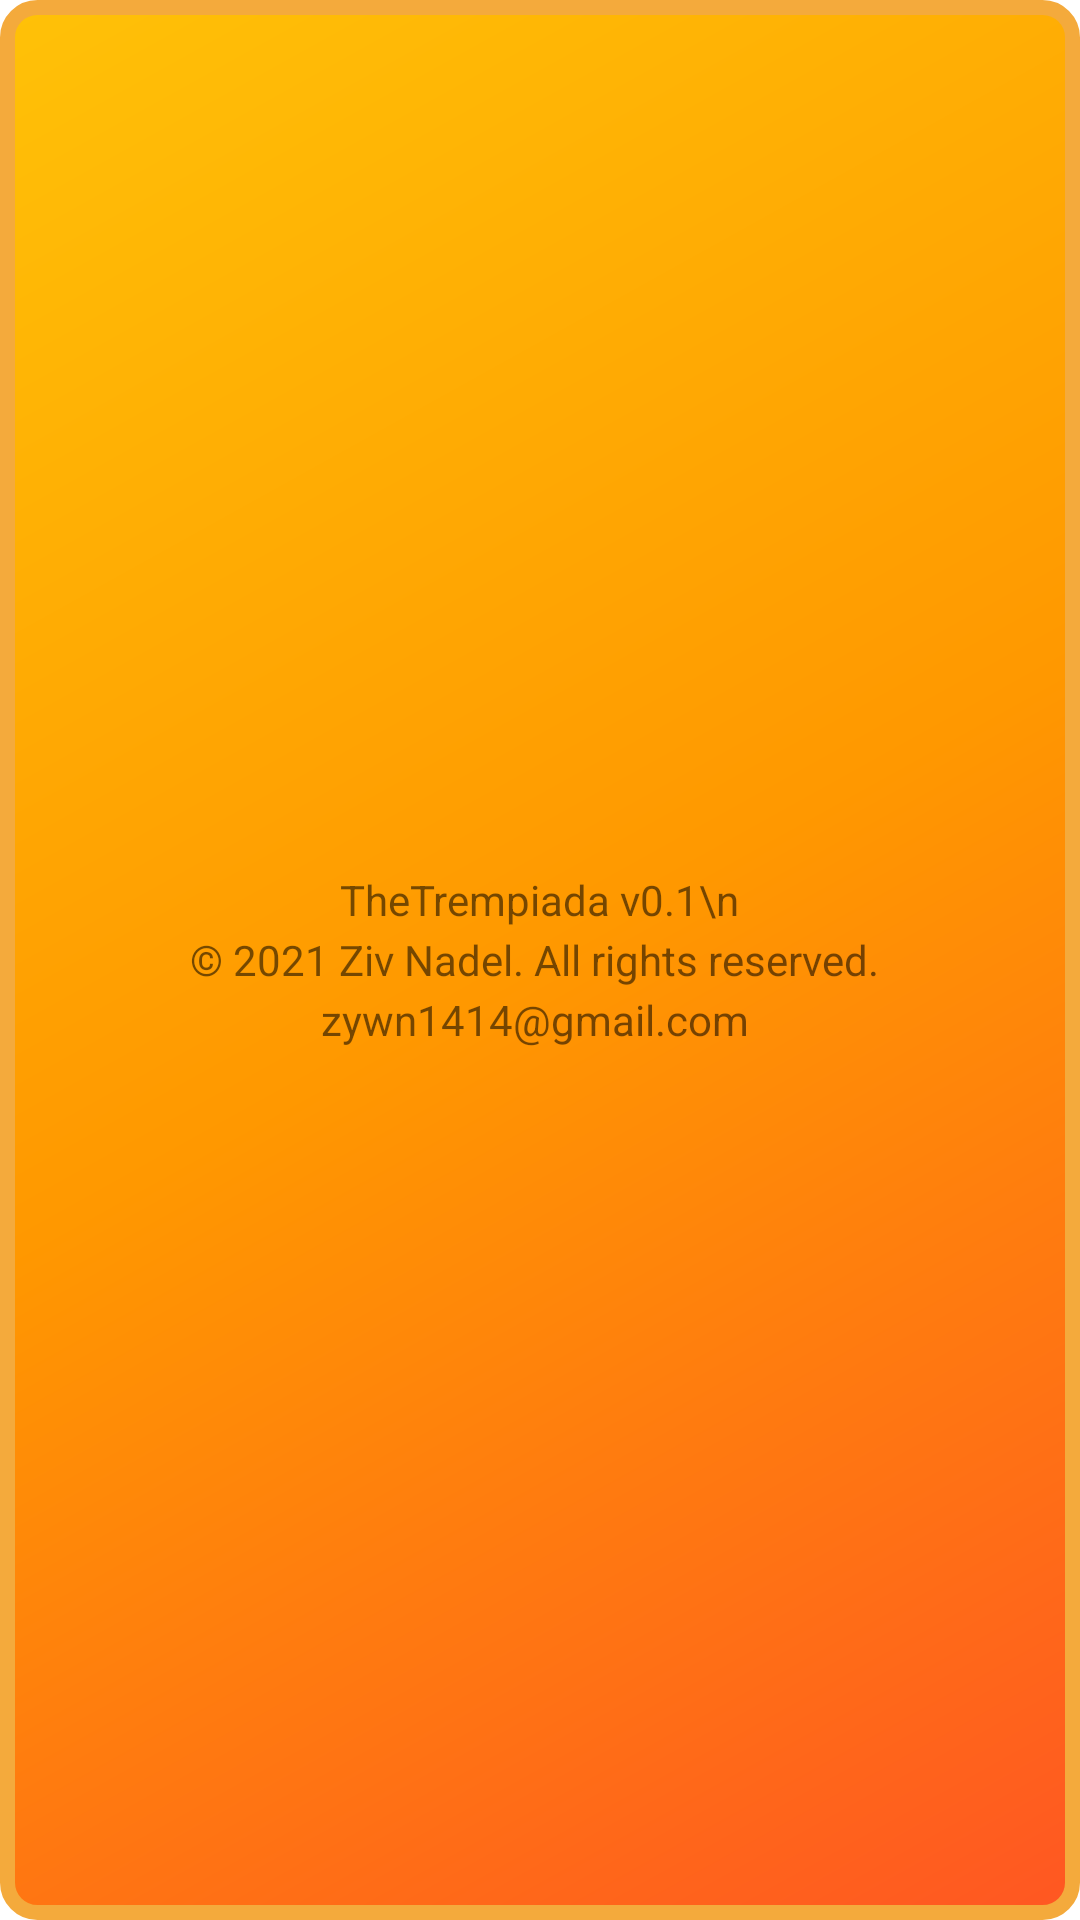

The Android layout XML behind this screen, and the referenced resources:
<!-- AndroidManifest.xml: application theme Theme.TheTrempiada -->
<!-- res/layout/fragment_about.xml -->
<?xml version="1.0" encoding="utf-8"?>
<FrameLayout xmlns:android="http://schemas.android.com/apk/res/android"
    xmlns:app="http://schemas.android.com/apk/res-auto"
    xmlns:tools="http://schemas.android.com/tools"
    android:layout_width="300dp"
    android:layout_height="300dp"
    android:background="@drawable/dialog_rounded_layout"
    android:layout_gravity="center"
    android:id="@+id/about_fragment"
    tools:context=".ui.about.AboutFragment">

        <ImageView
            android:layout_width="50dp"
            android:layout_height="50dp"
            android:src="@drawable/ic_about"
            android:layout_gravity="center|top"
            android:layout_marginTop="16dp"
            android:contentDescription="ic_about" />

        <TextView
            android:layout_width="wrap_content"
            android:layout_height="wrap_content"
            android:layout_marginBottom="20dp"
            android:text="TheTrempiada v0.1\n"
            android:layout_gravity="center_vertical|center_horizontal"/>

        <TextView
            android:layout_width="wrap_content"
            android:layout_height="wrap_content"
            android:text="© 2021 Ziv Nadel. All rights reserved. "
            android:layout_gravity="center_vertical|center_horizontal"/>

        <TextView
            android:layout_width="wrap_content"
            android:layout_height="wrap_content"
            android:layout_marginTop="20dp"
            android:text="zywn1414@gmail.com "
            android:layout_gravity="center_vertical|center_horizontal"/>

</FrameLayout>
<!-- resources referenced by this layout -->
<resources>
  <!-- drawable dialog_rounded_layout (drawable) -->
  <?xml version="1.0" encoding="utf-8"?>
  <layer-list xmlns:android="http://schemas.android.com/apk/res/android">
  
      <item
          android:drawable="@drawable/side_nav_bar"
          android:bottom="5dp"
          android:left="5dp"
          android:right="5dp"
          android:top="5dp" />
  
      <item>
          <shape
              android:padding="10dp"
              android:shape="rectangle">
              <corners android:radius="10dp" />
              <stroke
                  android:width="5dp"
                  android:color="#F4AA3C" />
          </shape>
  
      </item>
  </layer-list>
  <style name="Theme.TheTrempiada" parent="Theme.MaterialComponents.DayNight.DarkActionBar">
          
          <item name="colorPrimary">#FF9800</item>
          <item name="colorPrimaryVariant">#FF5722</item>
          <item name="colorOnPrimary">@color/white</item>
          
          <item name="colorSecondary">#FFC107</item>
          <item name="colorSecondaryVariant">#FFEB3B</item>
          <item name="colorOnSecondary">@color/black</item>
          
          <item name="android:statusBarColor" tools:targetApi="l">?attr/colorPrimaryVariant</item>
          
      </style>
  <!-- drawable side_nav_bar (drawable) -->
  <shape xmlns:android="http://schemas.android.com/apk/res/android"
      android:shape="rectangle">
      <gradient
          android:angle="135"
          android:centerColor="#FF9800"
          android:endColor="#FFC107"
          android:startColor="#FF5722"
          android:type="linear" />
  </shape>
  <!-- not gathered from this repository: default colours our renderer supplied (Android Studio template values) -->
  <color name="black">#FF000000</color>
  <color name="white">#FFFFFFFF</color>
</resources>
